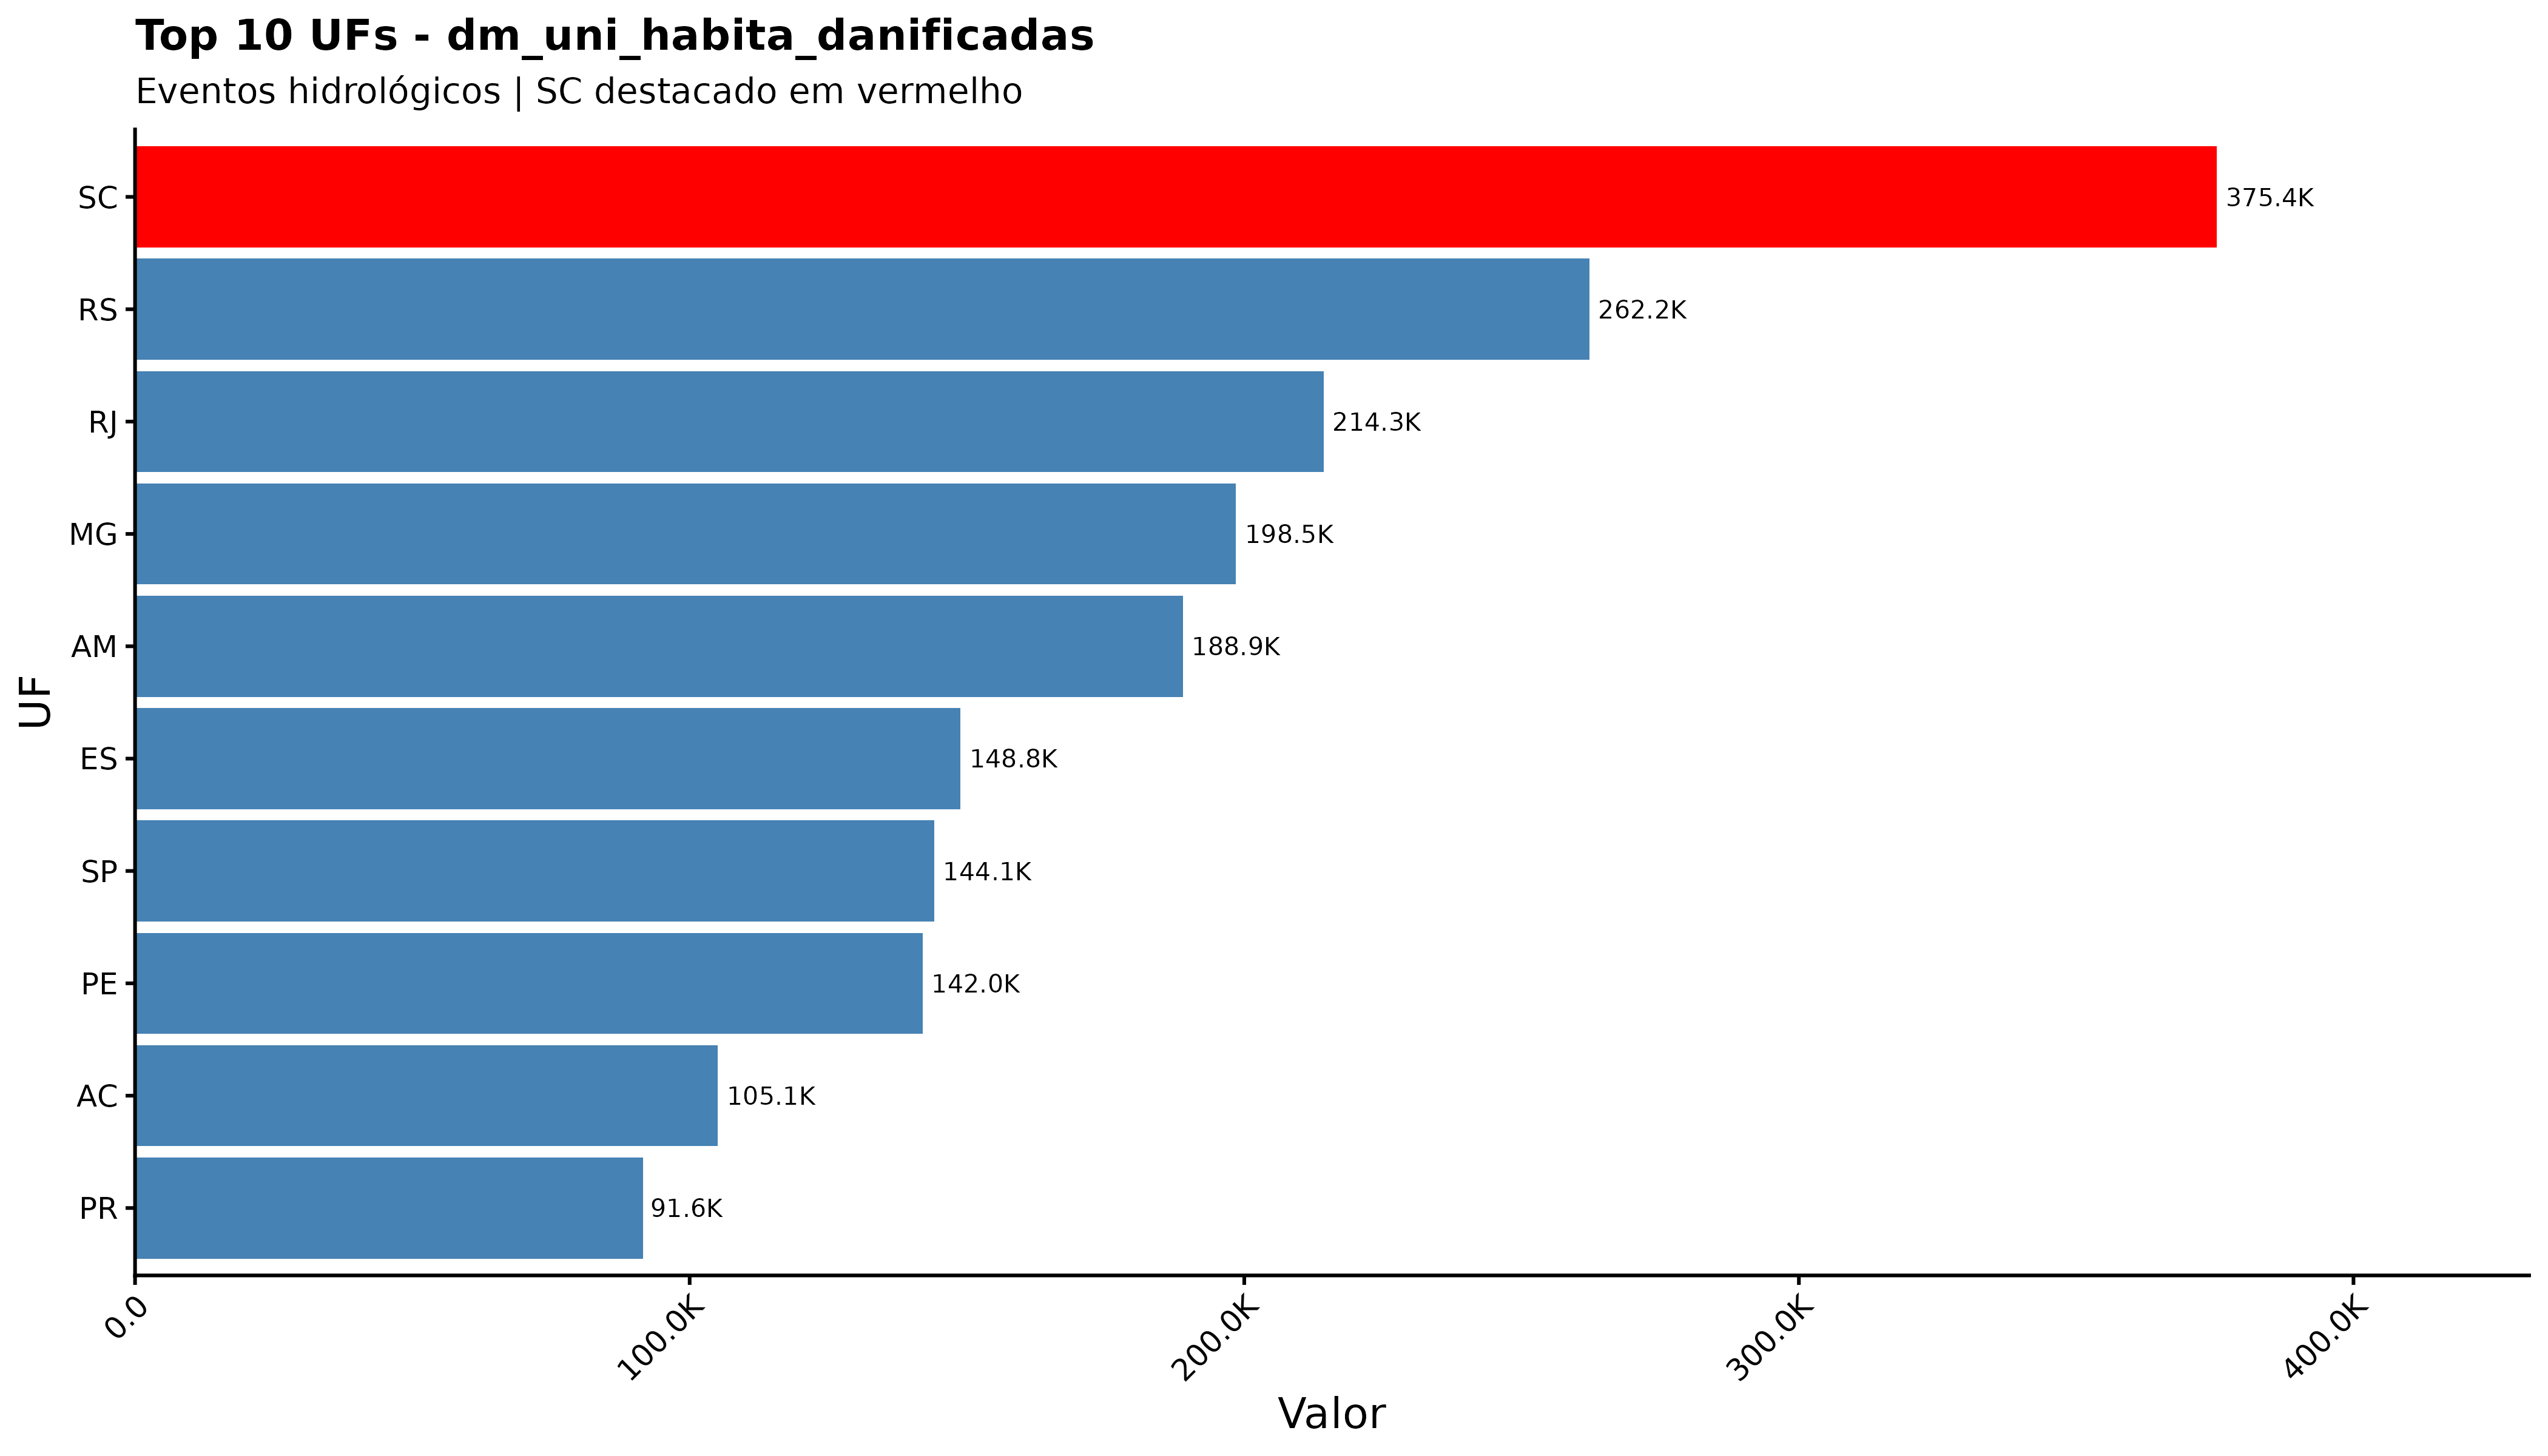

The file beside this chart, header and first rows:
sigla_uf, dm_uni_habita_danificadas
SC, 375362
RS, 262209
RJ, 214287
MG, 198521
AM, 188915
ES, 148814
SP, 144093
PE, 141990
AC, 105096
PR, 91611
PA, 79618
MA, 59639
BA, 52061
AL, 48471
PI, 41314
CE, 39520
RN, 24340
PB, 14636
AP, 9230
RO, 7323
RR, 4944
SE, 4617
MT, 4614
MS, 3649
GO, 2509
TO, 1123
DF, 60
pa, 0
